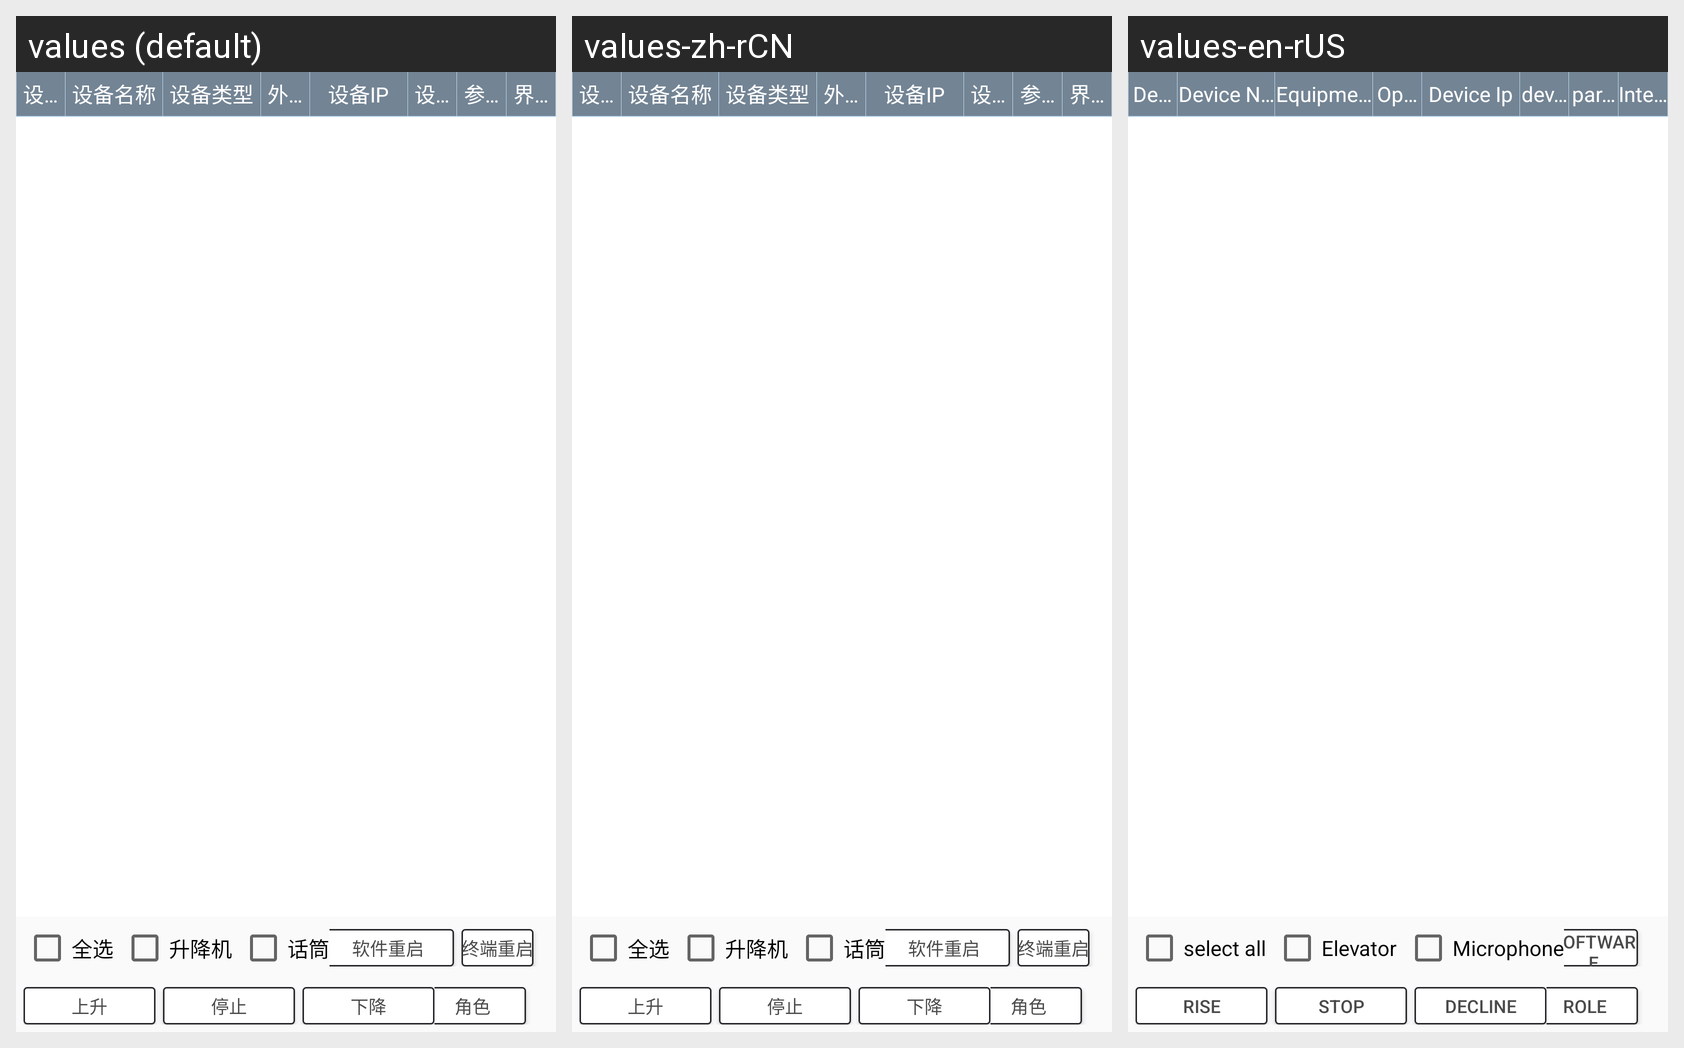

Translations of the strings shown on this Android screen, per locale in the grid:
Android screen res/layout/admin_fragment_device_control.xml rendered under 3 locales, left to right: values (default), values-zh-rCN, values-en-rUS. Device: Nexus 5 (rendered at 1080×1920; each locale shown at half size, 540×960, under a caption strip naming it); theme AppTheme.
Strings drawn on this screen, with the default value and each locale's value (text and hints the layout hard-codes, and strings that could not be matched under every locale, appear in the picture but are not listed):

check_all
  values: 全选
  values-zh-rCN: 全选
  values-en-rUS: select all

lift
  values: 升降机
  values-zh-rCN: 升降机  [not translated; the default value is used]
  values-en-rUS: Elevator

mike
  values: 话筒
  values-zh-rCN: 话筒  [not translated; the default value is used]
  values-en-rUS: Microphone

app_restart
  values: 软件重启
  values-zh-rCN: 软件重启
  values-en-rUS: Software restart

rise
  values: 上升
  values-zh-rCN: 上升
  values-en-rUS: rise

stop
  values: 停止
  values-zh-rCN: 停止
  values-en-rUS: stop

decline
  values: 下降
  values-zh-rCN: 下降
  values-en-rUS: decline

role
  values: 角色
  values-zh-rCN: 角色  [not translated; the default value is used]
  values-en-rUS: Role

open_document_externally
  values: 外部打开文档
  values-zh-rCN: 外部打开文档
  values-en-rUS: Open the document externally

device_id
  values: 设备ID
  values-zh-rCN: 设备ID
  values-en-rUS: Device ID

device_name
  values: 设备名称
  values-zh-rCN: 设备名称  [not translated; the default value is used]
  values-en-rUS: Device Name

device_type
  values: 设备类型
  values-zh-rCN: 设备类型
  values-en-rUS: Equipment type

out_open
  values: 外部打开文档
  values-zh-rCN: 外部打开文档
  values-en-rUS: Open the document externally

device_IP
  values: 设备IP
  values-zh-rCN: 设备IP  [not translated; the default value is used]
  values-en-rUS: Device Ip

device_state
  values: 设备状态
  values-zh-rCN: 设备状态
  values-en-rUS: device status

member
  values: 参会人
  values-zh-rCN: 参会人
  values-en-rUS: participant

interface_state
  values: 界面状态
  values-zh-rCN: 界面状态
  values-en-rUS: Interface status
